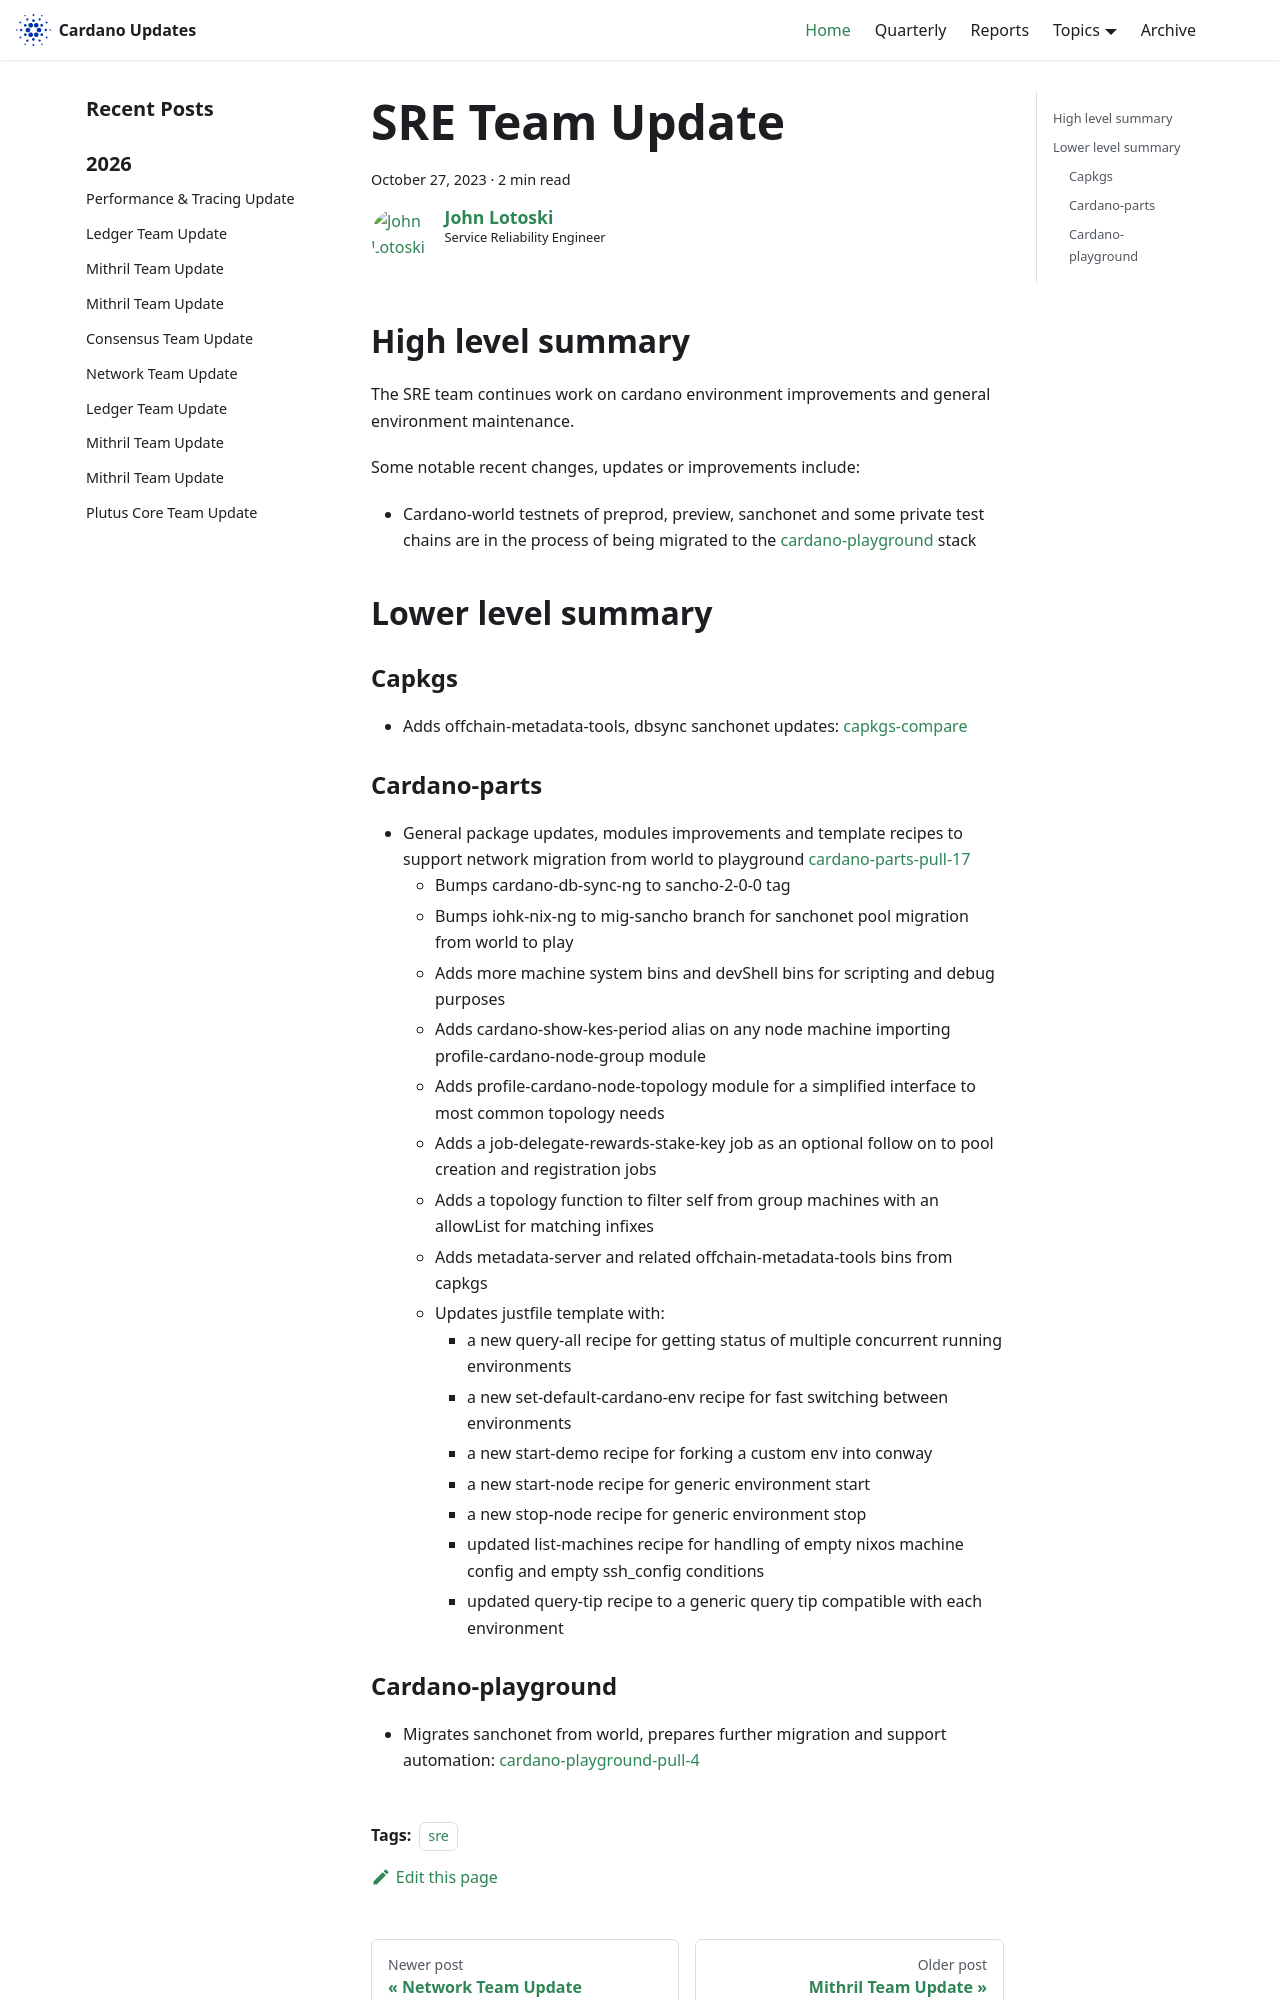

repository: IntersectMBO/cardano-updates · page: 2023-10-27-sre/index.html · generator: docusaurus

---
title: SRE Team Update
slug: 2023-10-27-sre
authors: johnalotoski
tags: [sre]
hide_table_of_contents: false
---

## High level summary

The SRE team continues work on cardano environment improvements and general environment maintenance.

Some notable recent changes, updates or improvements include:
* Cardano-world testnets of preprod, preview, sanchonet and some private test chains are in the process of being migrated to the [cardano-playground](https://github.com/input-output-hk/cardano-playground) stack

## Lower level summary

### Capkgs
* Adds offchain-metadata-tools, dbsync sanchonet updates: [capkgs-compare](https://github.com/input-output-hk/capkgs/compare/b197e22...b1f1cbd)
